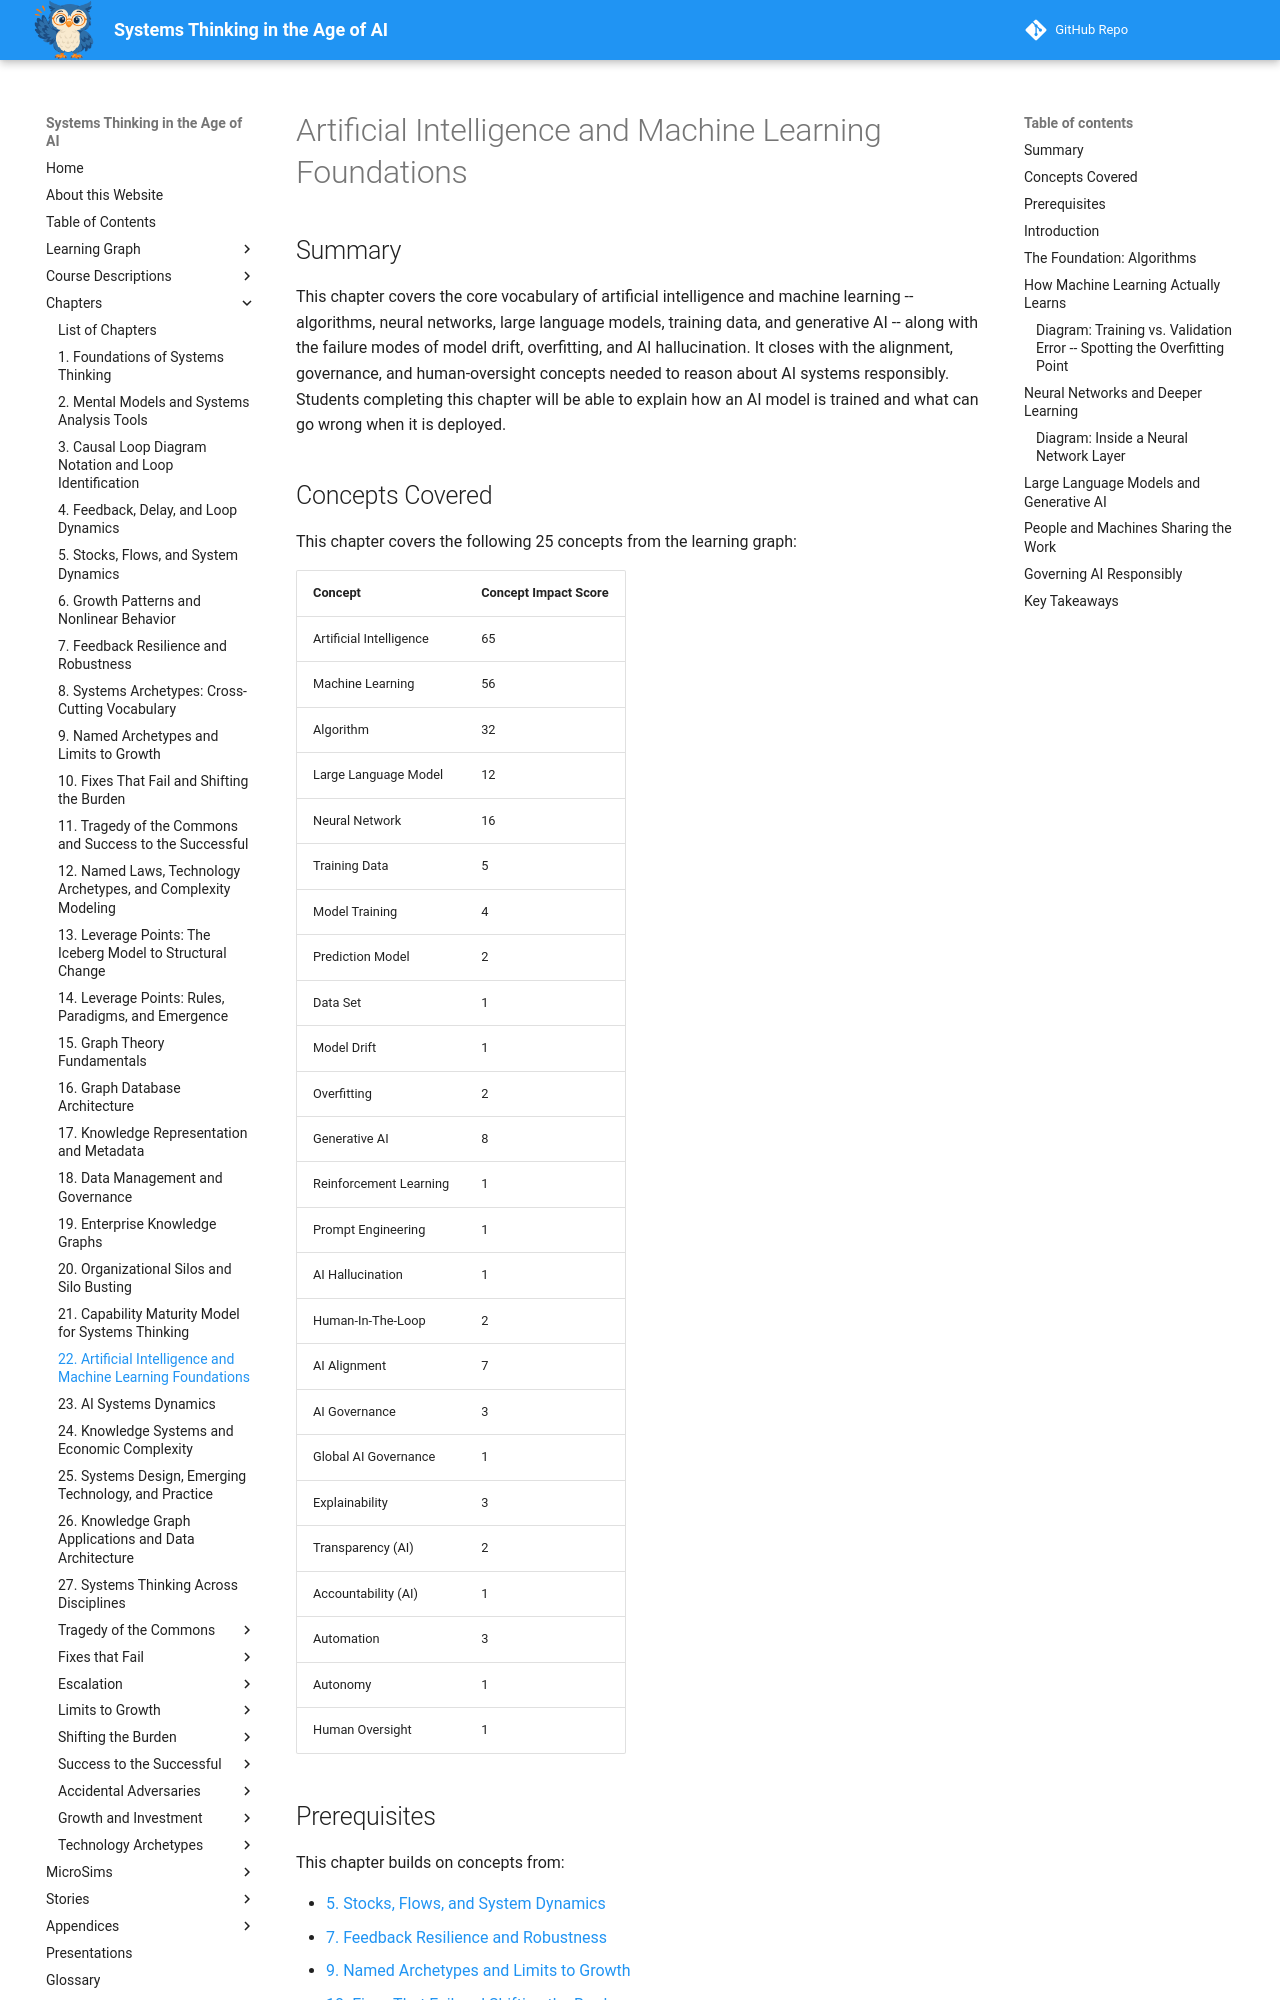

repository: dmccreary/systems-thinking · page: chapters/22-ai-and-machine-learning-foundations/index.html · generator: mkdocs

---
title: Artificial Intelligence and Machine Learning Foundations
description: The core vocabulary of artificial intelligence and machine learning -- algorithms, neural networks, large language models, training data, and generative AI -- along with the failure modes of model drift, overfitting, and AI hallucination, and the alignment, governance, and human-oversight concepts needed to reason about AI systems responsibly.
generated_by: claude skill chapter-content-generator
date: 2026-09-17 17:45:19
version: 1.10
---

# Artificial Intelligence and Machine Learning Foundations

## Summary

This chapter covers the core vocabulary of artificial intelligence and machine learning -- algorithms, neural networks, large language models, training data, and generative AI -- along with the failure modes of model drift, overfitting, and AI hallucination. It closes with the alignment, governance, and human-oversight concepts needed to reason about AI systems responsibly. Students completing this chapter will be able to explain how an AI model is trained and what can go wrong when it is deployed.

## Concepts Covered

This chapter covers the following 25 concepts from the learning graph:

| Concept | Concept Impact Score |
|---------|-----------------------|
| Artificial Intelligence | 65 |
| Machine Learning | 56 |
| Algorithm | 32 |
| Large Language Model | 12 |
| Neural Network | 16 |
| Training Data | 5 |
| Model Training | 4 |
| Prediction Model | 2 |
| Data Set | 1 |
| Model Drift | 1 |
| Overfitting | 2 |
| Generative AI | 8 |
| Reinforcement Learning | 1 |
| Prompt Engineering | 1 |
| AI Hallucination | 1 |
| Human-In-The-Loop | 2 |
| AI Alignment | 7 |
| AI Governance | 3 |
| Global AI Governance | 1 |
| Explainability | 3 |
| Transparency (AI) | 2 |
| Accountability (AI) | 1 |
| Automation | 3 |
| Autonomy | 1 |
| Human Oversight | 1 |

## Prerequisites

This chapter builds on concepts from:

- [5. Stocks, Flows, and System Dynamics](../05-stocks-flows-and-system-dynamics/index.md)
- [7. Feedback Resilience and Robustness](../07-feedback-resilience-and-robustness/index.md)
- [9. Named Archetypes and Limits to Growth](../09-named-archetypes-and-limits-to-growth/index.md)
- [10. Fixes That Fail and Shifting the Burden](../10-fixes-that-fail-and-shifting-the-burden/index.md)
- [20. Organizational Silos and Silo Busting](../20-organizational-silos-and-silo-busting/index.md)

---

## Introduction

Every chapter so far has treated artificial intelligence as something referenced in passing -- the AI Flywheel in Chapter 12, an AI-powered churn model in Chapter 19. This chapter finally opens the box. Before the next chapter can apply systems thinking to AI-specific feedback loops, you need the same kind of solid, precisely defined vocabulary this book gave you for graphs, data governance, and organizational structure -- because "AI" is one of the most overused and under-defined terms in modern technology, and a systems thinker who cannot tell an algorithm from a neural network from a large language model cannot reason clearly about any of them.

!!! mascot-welcome "Finally Opening the AI Box"
    ![Sage waving welcome](../../img/mascot/welcome.png){ class="mascot-admonition-img" }
    You've heard "AI" mentioned in almost every chapter of this book so far -- now you get the precise vocabulary underneath the buzzword, from the humble algorithm all the way up to today's large language models. Let's zoom out and see the whole system!
